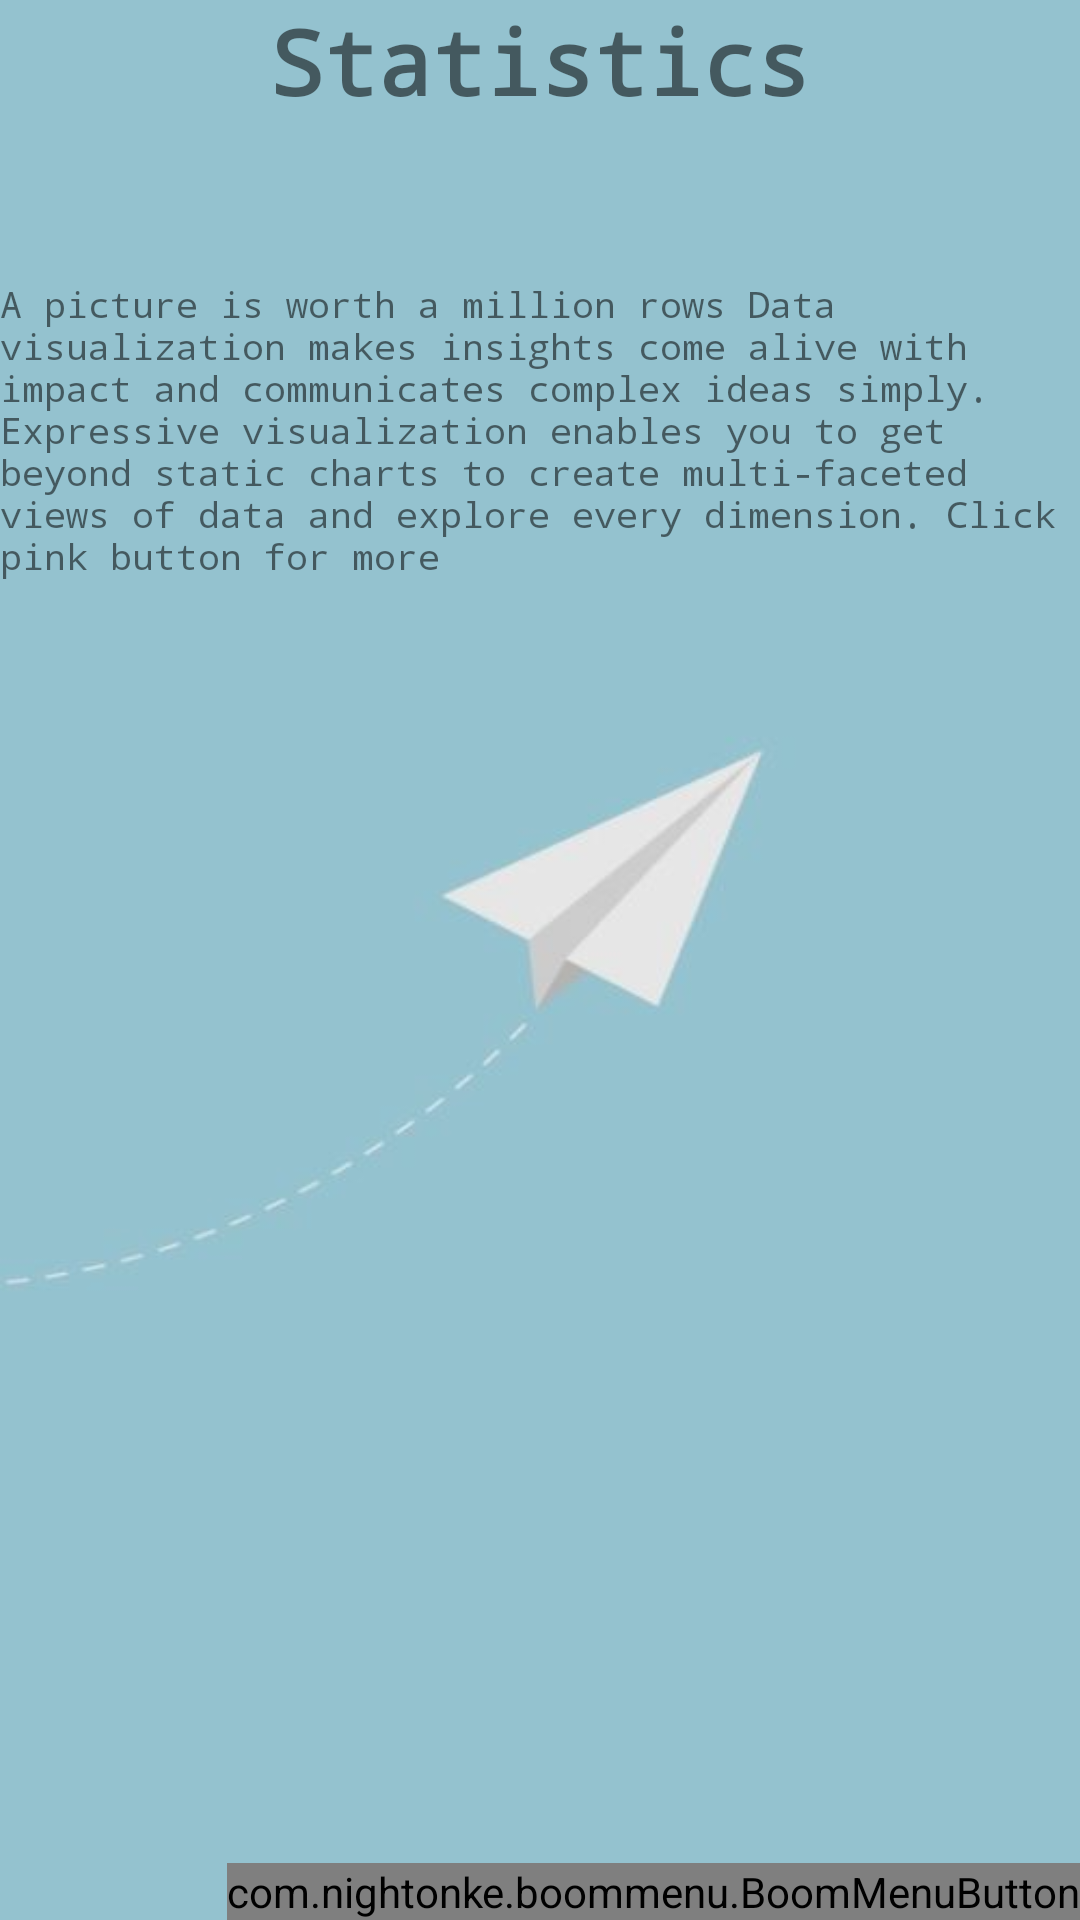

Layout XML and referenced resources for this Android screen:
<!-- AndroidManifest.xml: application theme AppTheme -->
<!-- res/layout/activity_charts.xml -->
<?xml version="1.0" encoding="utf-8"?>
<RelativeLayout xmlns:android="http://schemas.android.com/apk/res/android"
    xmlns:tools="http://schemas.android.com/tools"
    android:layout_width="match_parent"
    android:layout_height="match_parent"
    xmlns:app="http://schemas.android.com/apk/res-auto"
    android:background="@drawable/backg2"
    tools:context=".ChartsActivity">

<com.nightonke.boommenu.BoomMenuButton
    android:id="@+id/boom"
    android:layout_alignParentRight="true"
    android:layout_alignParentBottom="true"
    android:layout_width="wrap_content"
    android:layout_height="wrap_content"
    app:bmb_buttonEnum="textOutsideCircle"
    app:bmb_piecePlaceEnum="piecePlace_dot_5_1"
    app:bmb_buttonPlaceEnum="buttonPlace_sc_5_1">
</com.nightonke.boommenu.BoomMenuButton>

    <TextView
        android:id="@+id/textView"
        android:layout_width="wrap_content"
        android:layout_height="90dp"
        android:layout_centerHorizontal="true"
        android:fontFamily="monospace"
        android:text="Statistics"
        android:textSize="30sp"
        android:textStyle="bold" />

    <TextView
        android:id="@+id/textView2"
        android:layout_width="372dp"
        android:layout_height="263dp"
        android:layout_below="@id/textView"
        android:layout_centerHorizontal="true"
        android:layout_marginTop="3dp"
        android:fontFamily="monospace"
        android:text="A picture is worth a million rows
Data visualization makes insights come alive with impact and communicates complex ideas simply.
Expressive visualization enables you to get beyond static charts to create multi-faceted views of data and explore every dimension. Click pink button for more"
        android:textSize="12sp" />


</RelativeLayout>
<!-- resources referenced by this layout -->
<resources>
  <!-- drawable backg2: jpg bitmap (drawable, 5592 bytes) -->
  <style name="AppTheme" parent="Theme.AppCompat.Light.DarkActionBar">
          
          <item name="colorPrimary">@color/colorPrimary</item>
          <item name="colorPrimaryDark">@color/colorPrimaryDark</item>
          <item name="colorAccent">@color/colorAccent</item>
          
          <item name="android:actionOverflowButtonStyle">@style/MyActionButtonOverflow</item>
      </style>
  <color name="colorPrimary">#3F51B5</color>
  <color name="colorPrimaryDark">#303F9F</color>
  <color name="colorAccent">#FF4081</color>
  <style name="MyActionButtonOverflow" parent="android:style/Widget.Holo.Light.ActionButton.Overflow">
          <item name="android:src">@drawable/menuic</item>
      </style>
  <!-- drawable menuic: png bitmap (drawable, 111 bytes) -->
</resources>
